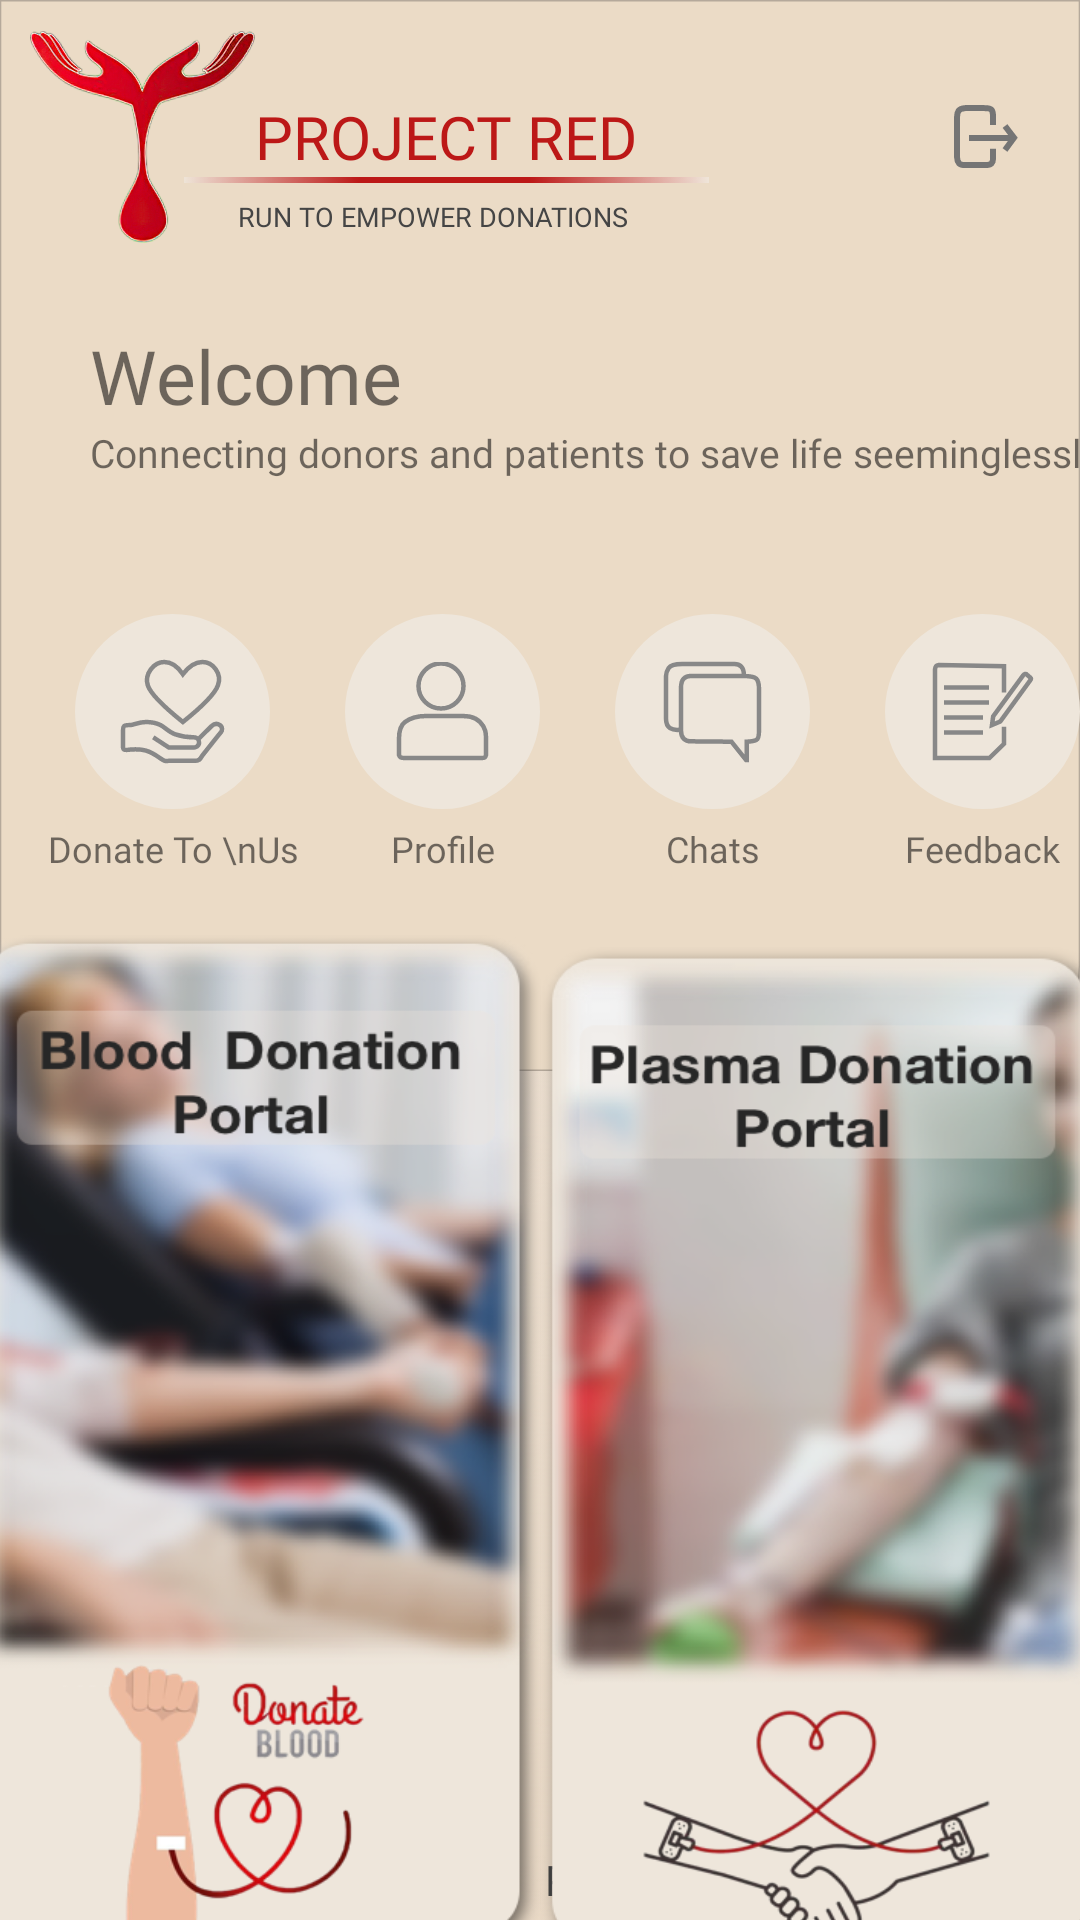

Reconstruct the res/layout file that produces this screen, plus the resources it refers to.
<!-- AndroidManifest.xml: application theme Theme.SudoHacksAndroid -->
<!-- res/layout/activity_home.xml -->
<?xml version="1.0" encoding="utf-8"?>
<androidx.constraintlayout.widget.ConstraintLayout xmlns:android="http://schemas.android.com/apk/res/android"
    xmlns:app="http://schemas.android.com/apk/res-auto"
    xmlns:tools="http://schemas.android.com/tools"
    android:layout_width="match_parent"
    android:layout_height="match_parent"
    android:background="@drawable/background"
    tools:context=".HomeActivity">


    <ImageView
        android:id="@+id/imageView4"
        android:layout_width="match_parent"
        android:layout_height="wrap_content"
        android:background="@drawable/vector_rectanglehome"
        app:layout_constraintEnd_toEndOf="parent"
        app:layout_constraintStart_toStartOf="parent"
        app:layout_constraintTop_toTopOf="parent" />

    <ImageView
        android:id="@+id/imageView3"
        android:layout_width="75dp"
        android:layout_height="71dp"
        android:layout_margin="10dp"
        android:background="@drawable/logo"
        app:layout_constraintStart_toStartOf="parent"
        app:layout_constraintTop_toTopOf="parent" />

    <TextView
        android:id="@+id/textView"
        android:layout_width="wrap_content"
        android:layout_height="wrap_content"
        android:fontFamily="@font/helveticaneuebold"
        android:text="PROJECT RED"
        android:textColor="#BC1817"
        android:textSize="20dp"
        app:layout_constraintBottom_toBottomOf="@+id/imageView3"
        app:layout_constraintStart_toEndOf="@+id/imageView3"
        app:layout_constraintTop_toTopOf="@+id/imageView3" />

    <ImageView
        android:id="@+id/imageView"
        android:layout_width="175dp"
        android:layout_height="wrap_content"
        android:background="@drawable/underline"
        app:layout_constraintEnd_toEndOf="@+id/textView"
        app:layout_constraintStart_toStartOf="@+id/textView"
        app:layout_constraintTop_toBottomOf="@+id/textView" />

    <TextView
        android:id="@+id/textView2"
        android:layout_width="wrap_content"
        android:layout_height="wrap_content"
        android:fontFamily="@font/helveticaneueitalic"
        android:paddingStart="15dp"
        android:paddingTop="5dp"
        android:text="RUN TO EMPOWER DONATIONS"
        android:textColor="#454545"
        android:textSize="9dp"
        app:layout_constraintEnd_toEndOf="@+id/textView"
        app:layout_constraintStart_toStartOf="@+id/imageView"
        app:layout_constraintTop_toBottomOf="@+id/imageView" />

    <TextView
        android:id="@+id/textView5"
        android:layout_width="wrap_content"
        android:layout_height="wrap_content"
        android:layout_marginStart="30dp"
        android:layout_marginTop="30dp"
        android:fontFamily="@font/helveticaneuebold"
        android:text="Welcome"
        android:textSize="25dp"
        app:layout_constraintStart_toStartOf="parent"
        app:layout_constraintTop_toBottomOf="@+id/textView2" />

    <TextView
        android:id="@+id/textView6"
        android:layout_width="wrap_content"
        android:layout_height="wrap_content"
        android:layout_marginStart="30dp"
        android:fontFamily="@font/helveticaneue"
        android:text="Connecting donors and patients to save life seeminglessly"
        android:textSize="13dp"
        app:layout_constraintStart_toStartOf="parent"
        app:layout_constraintTop_toBottomOf="@+id/textView5" />

    <ImageView
        android:layout_width="wrap_content"
        android:layout_height="wrap_content"
        android:layout_marginTop="35dp"
        android:layout_marginEnd="20dp"
        android:background="@drawable/vector_logout"
        app:layout_constraintEnd_toEndOf="parent"
        app:layout_constraintTop_toTopOf="parent" />



    <androidx.constraintlayout.widget.ConstraintLayout
        android:layout_width="wrap_content"
        android:layout_height="wrap_content"
        android:layout_marginTop="20dp"
        app:layout_constraintHorizontal_bias="0.25"
        app:layout_constraintEnd_toEndOf="parent"
        app:layout_constraintStart_toStartOf="parent"
        app:layout_constraintTop_toBottomOf="@+id/textView6">

        <ImageView
            android:id="@+id/circle1"
            android:layout_width="wrap_content"
            android:layout_height="wrap_content"
            android:layout_margin="25dp"
            android:background="@drawable/vector_circle"
            app:layout_constraintStart_toStartOf="parent"
            app:layout_constraintTop_toTopOf="parent" />

        <ImageView
            android:id="@+id/circle2"
            android:layout_width="wrap_content"
            android:layout_height="wrap_content"
            android:layout_margin="25dp"
            android:background="@drawable/vector_circle"
            app:layout_constraintStart_toEndOf="@id/circle1"
            app:layout_constraintTop_toTopOf="parent" />

        <ImageView
            android:id="@+id/circle3"
            android:layout_width="wrap_content"
            android:layout_height="wrap_content"
            android:layout_margin="25dp"
            android:background="@drawable/vector_circle"
            app:layout_constraintStart_toEndOf="@id/circle2"
            app:layout_constraintTop_toTopOf="parent" />

        <ImageView
            android:id="@+id/circle4"
            android:layout_width="wrap_content"
            android:layout_height="wrap_content"
            android:layout_margin="25dp"
            android:background="@drawable/vector_circle"
            app:layout_constraintStart_toEndOf="@id/circle3"
            app:layout_constraintTop_toTopOf="parent" />

        <TextView
            android:layout_width="wrap_content"
            android:layout_height="wrap_content"
            android:text="Donate To \nUs"
            android:gravity="center"
            android:fontFamily="@font/helveticaneue"
            android:textSize="12dp"
            android:padding="5dp"
            app:layout_constraintEnd_toEndOf="@+id/circle1"
            app:layout_constraintStart_toStartOf="@+id/circle1"
            app:layout_constraintTop_toBottomOf="@+id/circle1" />

        <TextView
            android:layout_width="wrap_content"
            android:layout_height="wrap_content"
            android:text="Profile"
            android:fontFamily="@font/helveticaneue"
            android:textSize="12dp"
            android:padding="5dp"
            app:layout_constraintEnd_toEndOf="@+id/circle2"
            app:layout_constraintStart_toStartOf="@+id/circle2"
            app:layout_constraintTop_toBottomOf="@+id/circle2" />

        <TextView
            android:layout_width="wrap_content"
            android:layout_height="wrap_content"
            android:text="Chats"
            android:fontFamily="@font/helveticaneue"
            android:textSize="12dp"
            android:padding="5dp"
            app:layout_constraintEnd_toEndOf="@+id/circle3"
            app:layout_constraintStart_toStartOf="@+id/circle3"
            app:layout_constraintTop_toBottomOf="@+id/circle3" />

        <TextView
            android:layout_width="wrap_content"
            android:layout_height="wrap_content"
            android:text="Feedback"
            android:fontFamily="@font/helveticaneue"
            android:textSize="12dp"
            android:padding="5dp"
            app:layout_constraintEnd_toEndOf="@+id/circle4"
            app:layout_constraintStart_toStartOf="@+id/circle4"
            app:layout_constraintTop_toBottomOf="@+id/circle4" />

        <ImageView
            android:layout_width="wrap_content"
            android:layout_height="wrap_content"
            android:background="@drawable/vector_donation"
            app:layout_constraintBottom_toBottomOf="@+id/circle1"
            app:layout_constraintEnd_toEndOf="@+id/circle1"
            app:layout_constraintStart_toStartOf="@+id/circle1"
            app:layout_constraintTop_toTopOf="@+id/circle1" />

        <ImageView
            android:layout_width="wrap_content"
            android:layout_height="wrap_content"
            android:background="@drawable/vector_profile"
            app:layout_constraintBottom_toBottomOf="@+id/circle2"
            app:layout_constraintEnd_toEndOf="@+id/circle2"
            app:layout_constraintStart_toStartOf="@+id/circle2"
            app:layout_constraintTop_toTopOf="@+id/circle2" />

        <ImageView
            android:layout_width="wrap_content"
            android:layout_height="wrap_content"
            android:background="@drawable/vector_chats"
            app:layout_constraintBottom_toBottomOf="@+id/circle3"
            app:layout_constraintEnd_toEndOf="@+id/circle3"
            app:layout_constraintStart_toStartOf="@+id/circle3"
            app:layout_constraintTop_toTopOf="@+id/circle3" />

        <ImageView
            android:layout_width="wrap_content"
            android:layout_height="wrap_content"
            android:background="@drawable/vector_feedback"
            app:layout_constraintBottom_toBottomOf="@+id/circle4"
            app:layout_constraintEnd_toEndOf="@+id/circle4"
            app:layout_constraintStart_toStartOf="@+id/circle4"
            app:layout_constraintTop_toTopOf="@+id/circle4" />



    </androidx.constraintlayout.widget.ConstraintLayout>


    <Button
        android:id="@+id/bloodDonationPortal"
        android:layout_width="190dp"
        android:layout_height="340dp"
        android:background="@drawable/blood_bg"
        android:textAllCaps="false"
        android:textColor="#757575"
        android:textSize="18sp"
        app:layout_constraintBottom_toTopOf="@+id/constraintLayout"
        app:layout_constraintEnd_toStartOf="@+id/PlasmaDonationPortal"
        app:layout_constraintStart_toStartOf="parent"
        app:layout_constraintTop_toBottomOf="@+id/imageView4" />


    <Button
        android:id="@+id/PlasmaDonationPortal"
        android:layout_width="190dp"
        android:layout_height="340dp"
        android:layout_marginTop="8dp"
        android:background="@drawable/plasma_bg"
        android:padding="20dp"
        android:textAllCaps="false"
        android:textColor="#757575"
        android:textSize="18sp"
        app:layout_constraintBottom_toTopOf="@+id/constraintLayout"
        app:layout_constraintEnd_toEndOf="parent"
        app:layout_constraintStart_toEndOf="@+id/bloodDonationPortal"
        app:layout_constraintTop_toBottomOf="@+id/imageView4" />

    <androidx.constraintlayout.widget.ConstraintLayout
        android:id="@+id/constraintLayout"
        android:layout_width="wrap_content"
        android:layout_height="wrap_content"
        app:layout_constraintBottom_toBottomOf="parent"
        app:layout_constraintEnd_toEndOf="parent">

        <TextView
            android:layout_width="wrap_content"
            android:layout_height="wrap_content"
            android:layout_margin="4dp"
            android:fontFamily="@font/helveticaneuebold"
            android:text="Powered By Aliferous"
            android:textColor="#454545"
            android:textSize="14dp"
            app:layout_constraintBottom_toBottomOf="parent"
            app:layout_constraintEnd_toStartOf="@id/aliferouslogo" />

        <ImageView
            android:id="@+id/aliferouslogo"
            android:layout_width="wrap_content"
            android:layout_height="wrap_content"
            android:layout_marginEnd="10dp"
            android:layout_marginBottom="4dp"
            android:background="@drawable/aliferouslogo"
            app:layout_constraintBottom_toBottomOf="parent"
            app:layout_constraintEnd_toEndOf="parent" />
    </androidx.constraintlayout.widget.ConstraintLayout>




</androidx.constraintlayout.widget.ConstraintLayout>
<!-- resources referenced by this layout -->
<resources>
  <!-- drawable vector_circle (drawable) -->
  <vector xmlns:android="http://schemas.android.com/apk/res/android"
      android:width="65dp"
      android:height="65dp"
      android:viewportWidth="65"
      android:viewportHeight="65">
    <path
        android:pathData="M32.5,0L32.5,0A32.5,32.5 0,0 1,65 32.5L65,32.5A32.5,32.5 0,0 1,32.5 65L32.5,65A32.5,32.5 0,0 1,0 32.5L0,32.5A32.5,32.5 0,0 1,32.5 0z"
        android:strokeWidth="1"
        android:fillColor="#EEE6DB"
        android:fillType="evenOdd"
        android:strokeColor="#00000000"/>
  </vector>
  <!-- drawable vector_profile (drawable) -->
  <vector xmlns:android="http://schemas.android.com/apk/res/android"
      android:width="31dp"
      android:height="33dp"
      android:viewportWidth="31"
      android:viewportHeight="33">
    <path
        android:pathData="M0.9998,30.9883L0.9998,25.5C0.9998,22.8333 1.6665,21 3,20C5,18.5 7.4974,18 10,18C12.5026,18 19.1305,18 21.3153,18C23.5,18 26,18 28,20C30,22 30,24.0058 30,25.5C30,26.4961 30,28.3256 30,30.9883C29.9119,31.3893 29.7897,31.6508 29.6334,31.7729C29.4771,31.895 29.1676,31.9707 28.705,32L2.6871,32C2.13,31.9763 1.7449,31.9006 1.5319,31.7729C1.319,31.6452 1.1416,31.3837 0.9998,30.9883Z"
        android:strokeWidth="1.5"
        android:fillColor="#00000000"
        android:strokeColor="#888888"
        android:fillType="evenOdd"/>
    <path
        android:pathData="M15,8m-7.5,0a7.5,7.5 0,1 1,15 0a7.5,7.5 0,1 1,-15 0"
        android:strokeWidth="1.5"
        android:fillColor="#00000000"
        android:strokeColor="#888888"
        android:fillType="evenOdd"/>
  </vector>
  <!-- drawable vector_rectanglehome (drawable) -->
  <vector xmlns:android="http://schemas.android.com/apk/res/android"
      android:width="414dp"
      android:height="357dp"
      android:viewportWidth="414"
      android:viewportHeight="357">
    <path
        android:pathData="M413.75,0.25L413.75,322C413.75,331.596 409.86,340.283 403.572,346.572C397.283,352.86 388.596,356.75 379,356.75L379,356.75L35,356.75C25.404,356.75 16.717,352.86 10.428,346.572C4.14,340.283 0.25,331.596 0.25,322L0.25,322L0.25,0.25L413.75,0.25Z"
        android:strokeWidth="0.5"
        android:fillColor="#EBDBC6"
        android:strokeColor="#B5A99B"
        android:fillType="evenOdd"/>
  </vector>
  <style name="Theme.SudoHacksAndroid" parent="Theme.AppCompat.Light.NoActionBar">
          
          <item name="colorPrimary">#EBDBC6</item>
          <item name="colorPrimaryVariant">#EBDBC6</item>
          <item name="colorOnPrimary">@color/white</item>
          
          <item name="colorSecondary">@color/teal_200</item>
          <item name="colorSecondaryVariant">@color/teal_700</item>
          <item name="colorOnSecondary">@color/black</item>
          
          <item name="android:statusBarColor" tools:targetApi="l">?attr/colorPrimaryVariant</item>
          
      </style>
  <!-- not gathered from this repository: default colours our renderer supplied (Android Studio template values) -->
  <color name="teal_200">#FF03DAC5</color>
  <color name="teal_700">#FF018786</color>
  <color name="black">#FF000000</color>
  <color name="white">#FFFFFFFF</color>
</resources>
